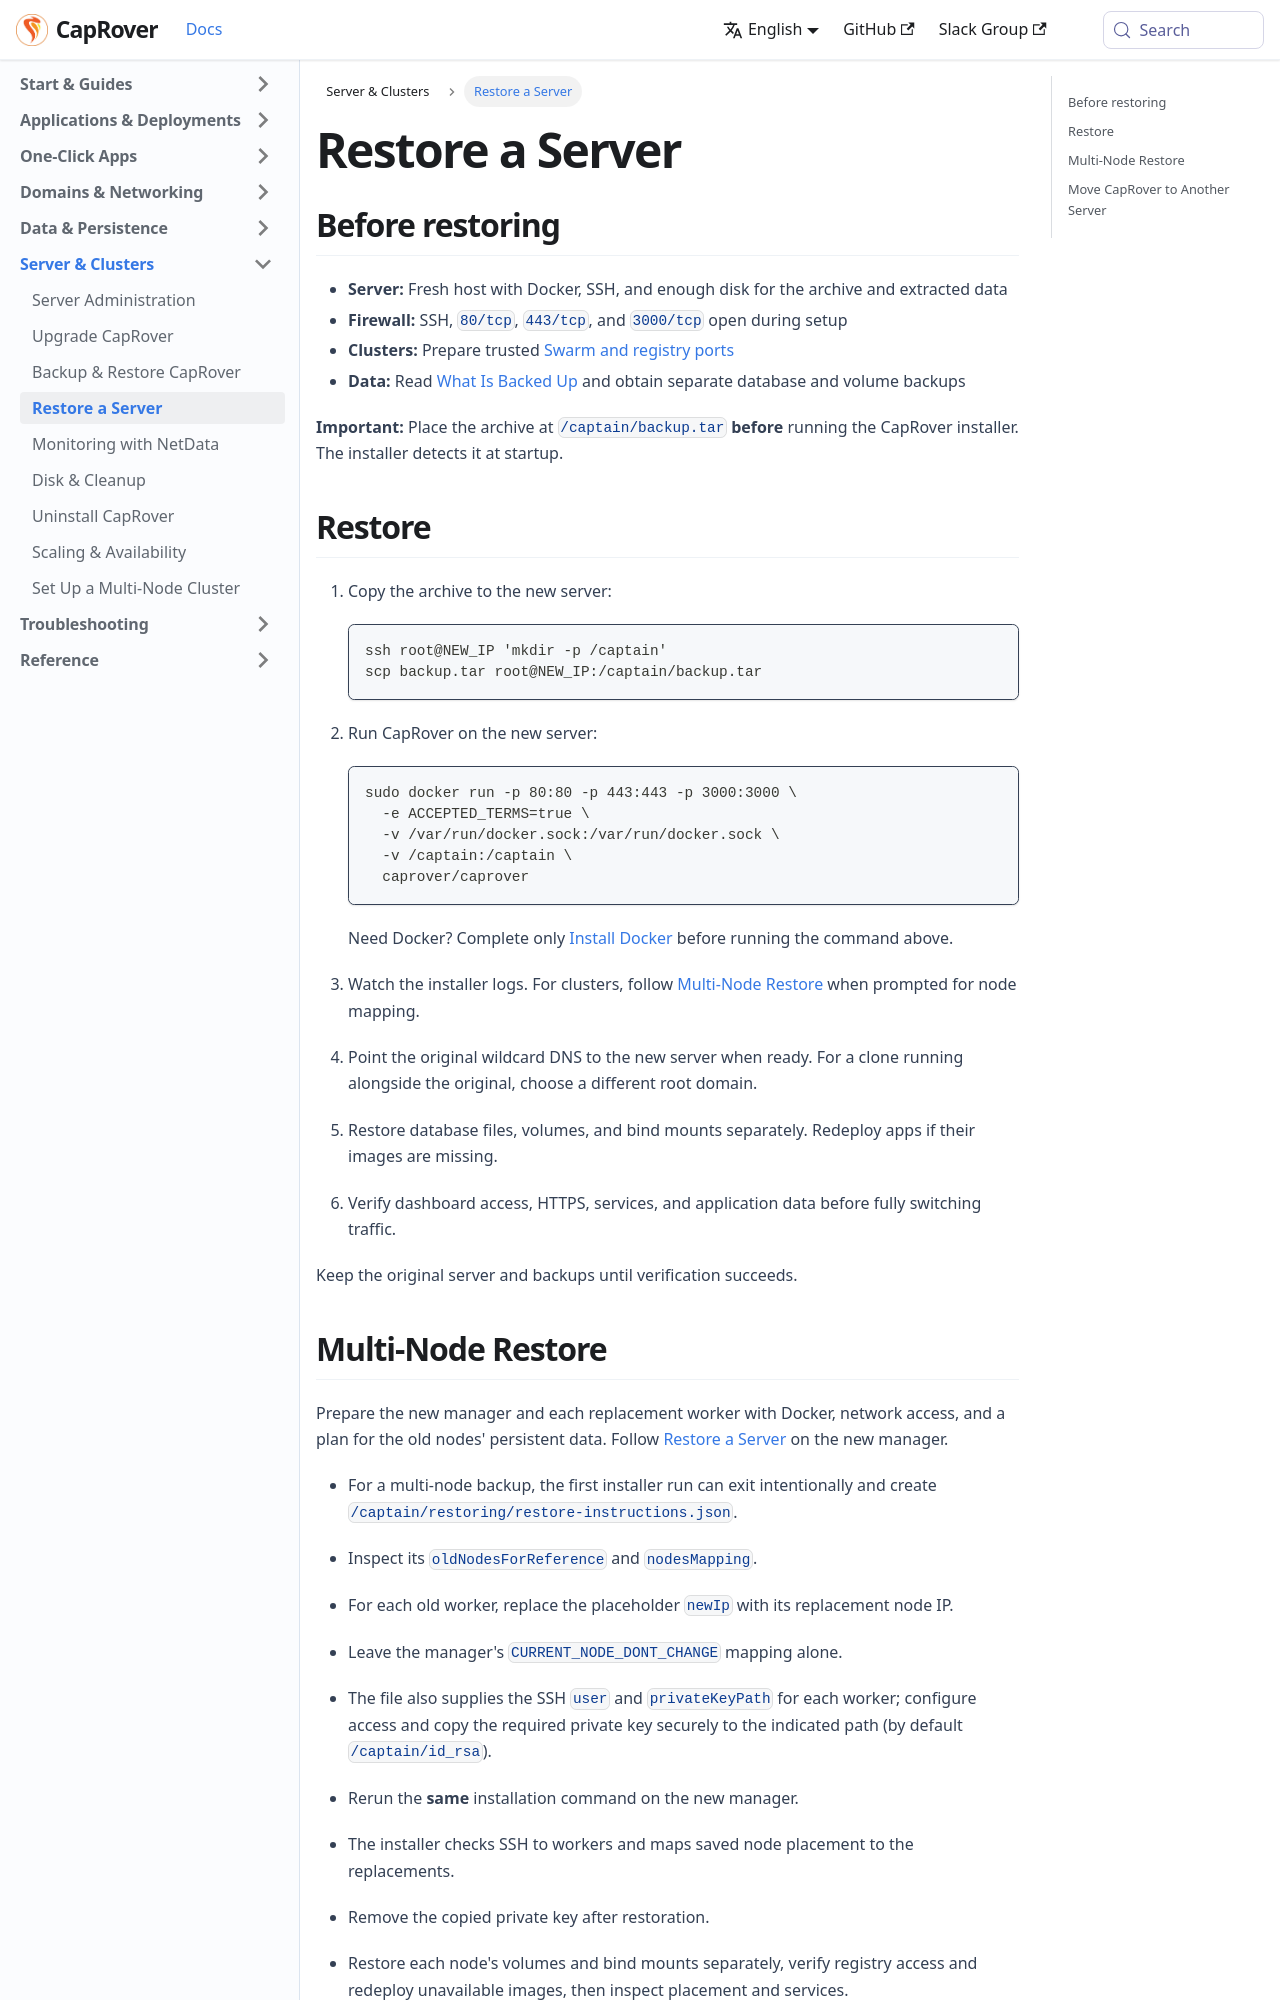

repository: caprover/caprover-website · page: docs/server/backup/restore.html · generator: docusaurus

---
id: restore
title: Restore a Server
slug: /server/backup/restore
---

## Before restoring

- **Server:** Fresh host with Docker, SSH, and enough disk for the archive and extracted data
- **Firewall:** SSH, `80/tcp`, `443/tcp`, and `3000/tcp` open during setup
- **Clusters:** Prepare trusted [Swarm and registry ports](../../reference/ports.md)
- **Data:** Read [What Is Backed Up](index.md) and obtain separate database and volume backups

**Important:** Place the archive at `/captain/backup.tar` **before** running the CapRover installer. The installer detects it at startup.

## Restore

1. Copy the archive to the new server:

   ```bash
   ssh root@NEW_IP 'mkdir -p /captain'
   scp backup.tar root@NEW_IP:/captain/backup.tar
   ```

2. Run CapRover on the new server:

   ```bash
   sudo docker run -p 80:80 -p 443:443 -p 3000:3000 \
     -e ACCEPTED_TERMS=true \
     -v /var/run/docker.sock:/var/run/docker.sock \
     -v /captain:/captain \
     caprover/caprover
   ```

   Need Docker? Complete only [Install Docker](../../installation/manual.md#2-install-docker) before running the command above.

3. Watch the installer logs. For clusters, follow [Multi-Node Restore](restore.md) when prompted for node mapping.
4. Point the original wildcard DNS to the new server when ready. For a clone running alongside the original, choose a different root domain.
5. Restore database files, volumes, and bind mounts separately. Redeploy apps if their images are missing.
6. Verify dashboard access, HTTPS, services, and application data before fully switching traffic.

Keep the original server and backups until verification succeeds.

<span id="source-server-backup-multi-node-restore"></span>
